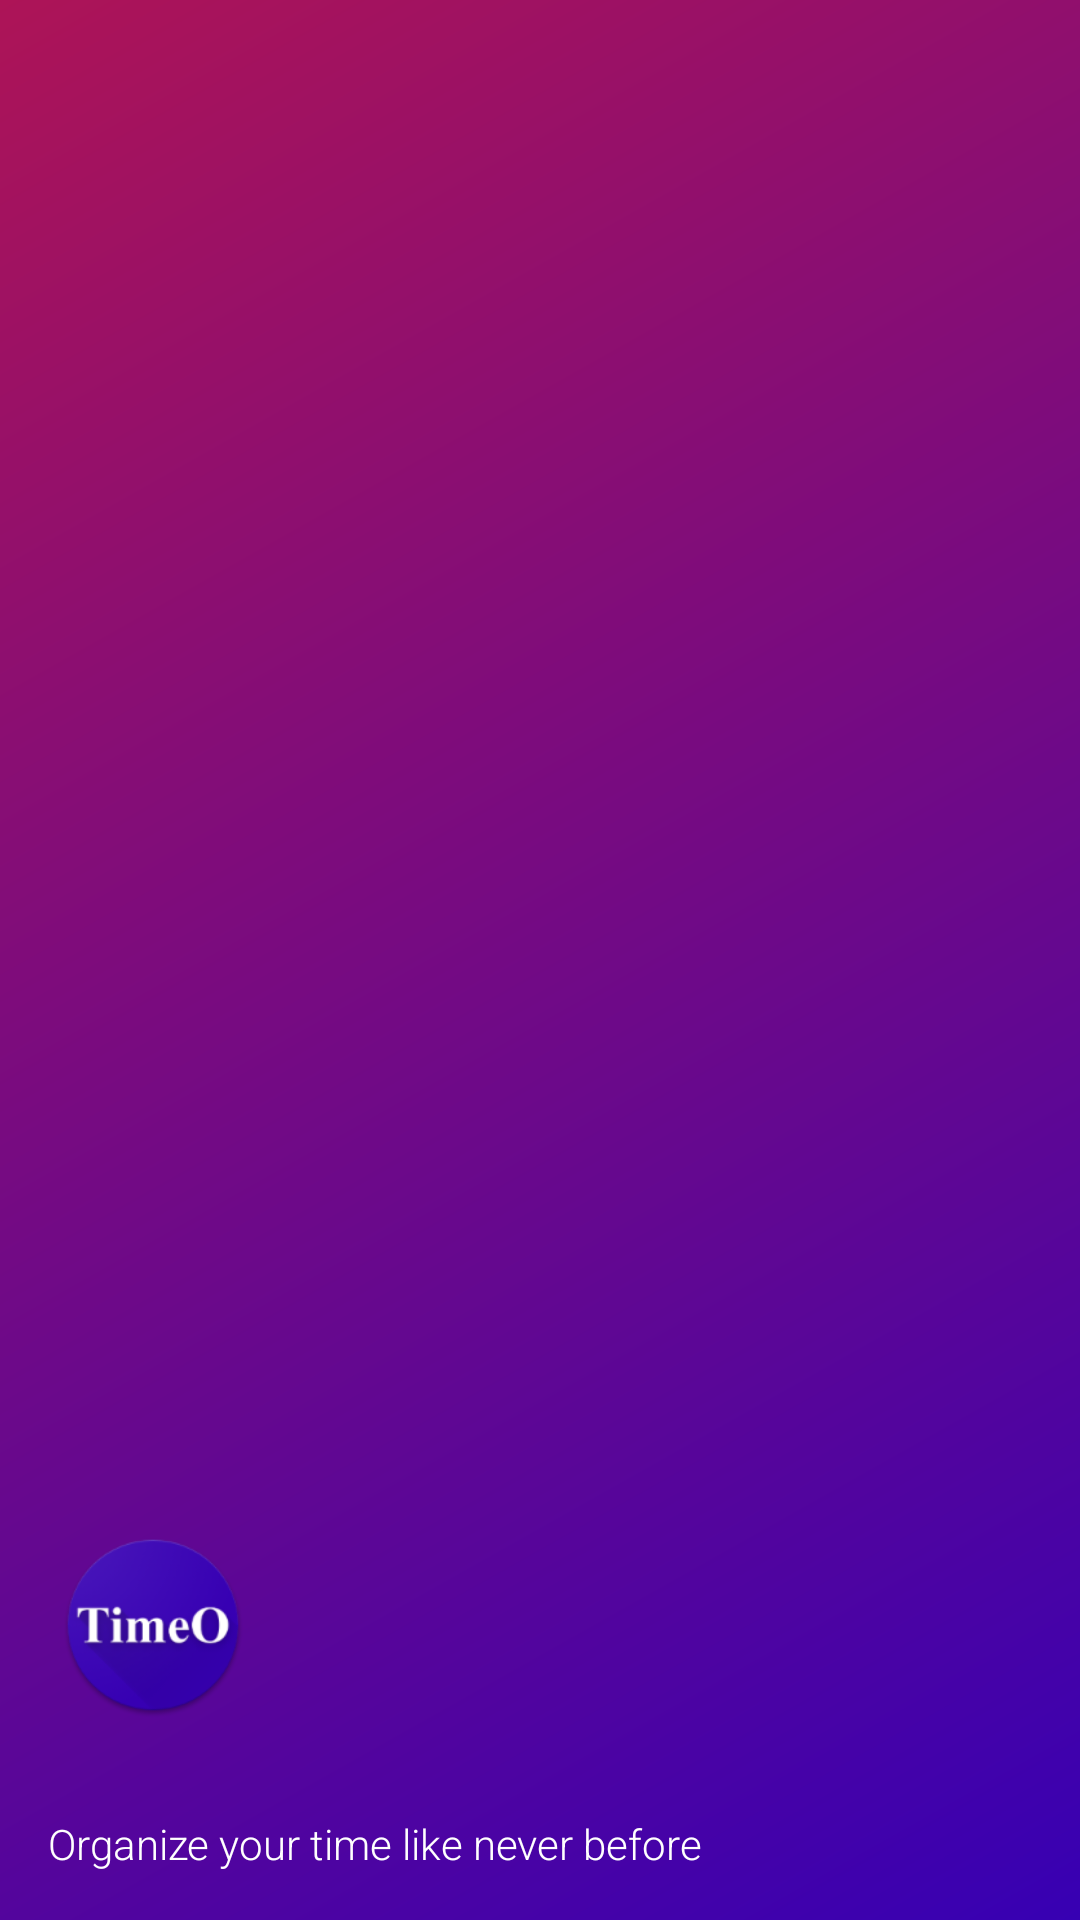

Here is an Android app screen rendered from its layout file. Give the layout XML and the strings, colors and styles it references.
<!-- AndroidManifest.xml: application theme AppTheme -->
<!-- res/layout/nav_header_main.xml -->
<?xml version="1.0" encoding="utf-8"?>
<LinearLayout xmlns:android="http://schemas.android.com/apk/res/android"
    xmlns:app="http://schemas.android.com/apk/res-auto"
    android:layout_width="match_parent"
    android:layout_height="@dimen/nav_header_height"
    android:background="@drawable/side_nav_bar"
    android:gravity="bottom"
    android:orientation="vertical"
    android:paddingLeft="@dimen/activity_horizontal_margin"
    android:paddingTop="@dimen/activity_vertical_margin"
    android:paddingRight="@dimen/activity_horizontal_margin"
    android:paddingBottom="@dimen/activity_vertical_margin"
    android:theme="@style/ThemeOverlay.AppCompat.Light">

    <ImageView
        android:layout_width="70dp"
        android:layout_height="70dp"
        android:contentDescription="@string/nav_header_desc"
        android:paddingTop="@dimen/nav_header_vertical_spacing"
        app:srcCompat="@mipmap/ic_launcher_round" />

    <TextView
        android:layout_width="match_parent"
        android:layout_height="wrap_content"
        android:fontFamily="sans-serif-medium"
        android:paddingTop="@dimen/nav_header_vertical_spacing"
        android:text="@string/nav_header_title"
        android:textAppearance="@style/TextAppearance.AppCompat.Body1"
        android:textColor="@android:color/white"
        android:textSize="18sp" />

    <TextView
        android:layout_width="wrap_content"
        android:layout_height="wrap_content"
        android:fontFamily="sans-serif-light"
        android:text="@string/nav_header_subtitle"
        android:textColor="@android:color/white"
        android:textSize="14sp" />

</LinearLayout>
<!-- resources referenced by this layout -->
<resources>
  <dimen name="activity_horizontal_margin">16dp</dimen>
  <dimen name="activity_vertical_margin">16dp</dimen>
  <dimen name="nav_header_height">176dp</dimen>
  <dimen name="nav_header_vertical_spacing">8dp</dimen>
  <!-- drawable side_nav_bar (drawable) -->
  <shape xmlns:android="http://schemas.android.com/apk/res/android"
      android:shape="rectangle">
      <gradient
          android:angle="135"
          android:endColor="#AD1457"
          android:startColor="#3700B3"
          android:type="linear" />
  </shape>
  <!-- mipmap ic_launcher_round: png bitmap (mipmap-hdpi, 6409 bytes) -->
  <string name="nav_header_desc">Navigation header</string>
  <string name="nav_header_subtitle">Organize your time like never before</string>
  <string name="nav_header_title" />
  <style name="AppTheme" parent="Theme.AppCompat.Light.DarkActionBar">
          
          <item name="colorPrimary">@color/colorPrimary</item>
          <item name="colorPrimaryDark">@color/colorPrimaryDark</item>
          <item name="colorAccent">@color/colorAccent</item>
      </style>
  <color name="colorPrimary">#6200EE</color>
  <color name="colorPrimaryDark">#3700B3</color>
  <color name="colorAccent">#03DAC5</color>
</resources>
